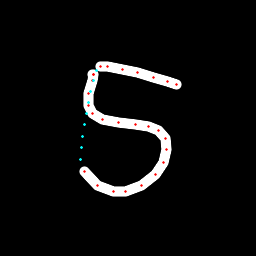

The file beside this chart, header and first rows:
x, y, hover, eod
92.98, 74.65, 0.0, 0.0
93.13, 74.32, 0.0, 0.0
93.49, 74.31, 0.0, 0.0
92, 80.01, 0.0, 0.0
88.73, 93.63, 0.0, 0.0
88.04, 105.6, 0.0, 0.0
92.66, 114, 0.0, 0.0
103, 119.6, 0.0, 0.0
118.1, 122.7, 0.0, 0.0
135.2, 124.2, 0.0, 0.0
148.1, 126.3, 0.0, 0.0
158.4, 130.4, 0.0, 0.0
165.1, 138.8, 0.0, 0.0
166.9, 149.5, 0.0, 0.0
163.8, 162.2, 0.0, 0.0
155.3, 174.6, 0.0, 0.0
141.4, 185.8, 0.0, 0.0
126, 191.6, 0.0, 0.0
113.5, 191.7, 0.0, 0.0
97.91, 185.2, 0.0, 0.0
84.66, 171.5, 0.0, 0.0
80.06, 159.4, 1.0, 0.0
81.18, 147.7, 1.0, 0.0
82.62, 136.2, 1.0, 0.0
84.27, 124.9, 1.0, 0.0
86.24, 113.7, 1.0, 0.0
88.48, 102.6, 1.0, 0.0
90.82, 91.67, 1.0, 0.0
93.34, 80.89, 1.0, 0.0
96.29, 70.49, 1.0, 0.0
100.6, 66.97, 0.0, 0.0
107.3, 66.18, 0.0, 0.0
122.3, 69.01, 0.0, 0.0
137.6, 72.99, 0.0, 0.0
153.7, 77.46, 0.0, 0.0
167.9, 81.69, 0.0, 0.0
176.5, 84.5, 0.0, 1.0
